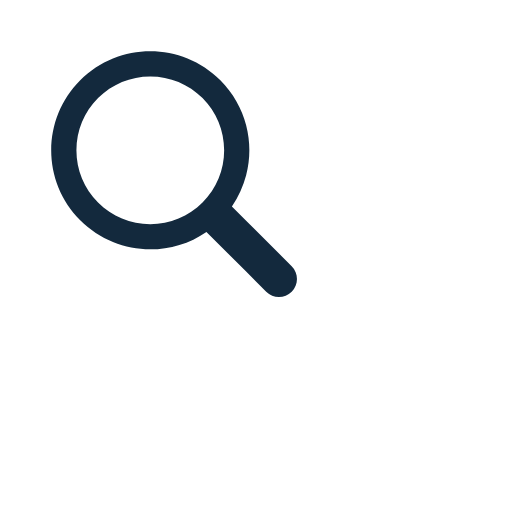
t = 0.00 s
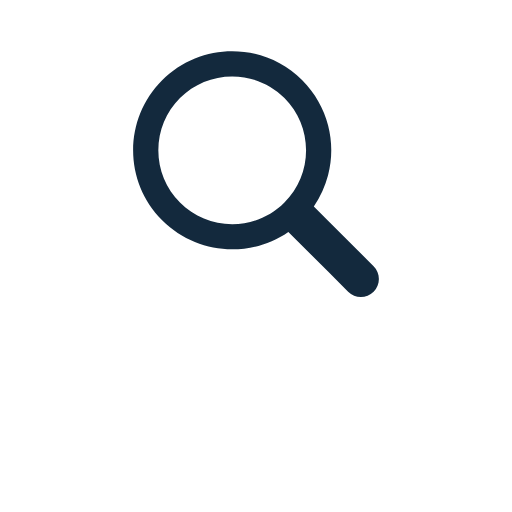
t = 0.33 s
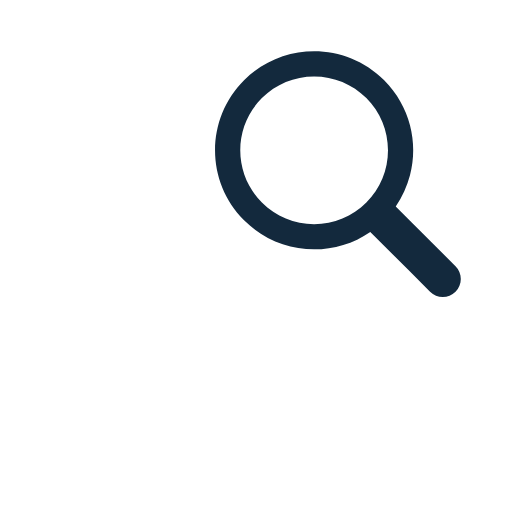
t = 0.66 s
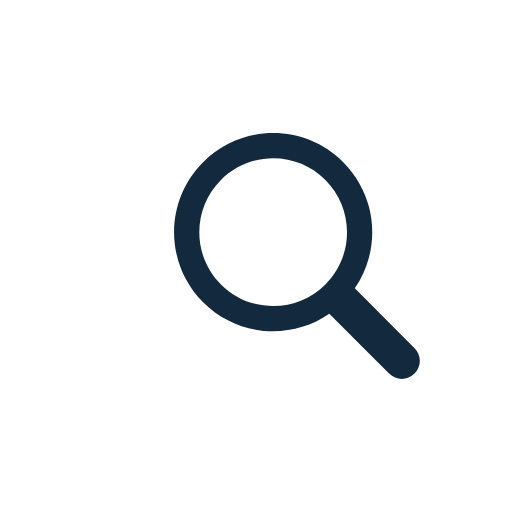
t = 0.99 s
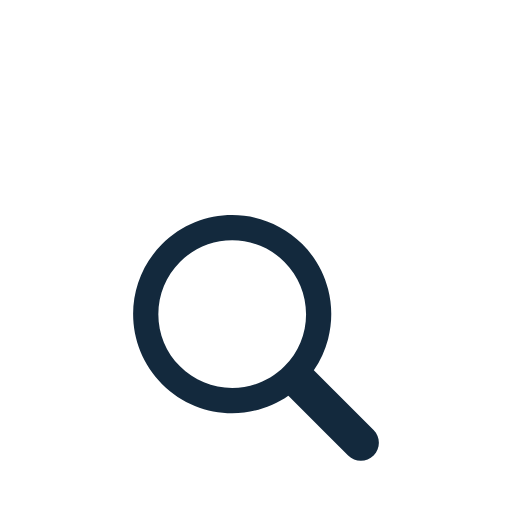
t = 1.32 s
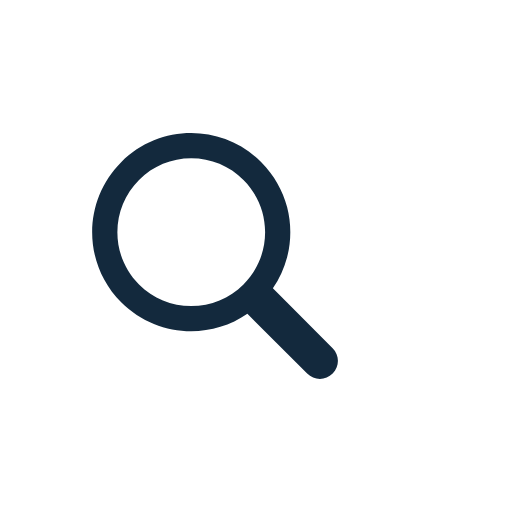
t = 1.66 s

The animated SVG that drew these frames (rendered in a browser with its animation timeline set to each time). Animation: 1 SMIL element (animateTransform=1); one cycle of 2.00 s, repeats indefinitely.

<svg width="100px"  height="100px"  xmlns="http://www.w3.org/2000/svg" viewBox="0 0 100 100" preserveAspectRatio="xMidYMid" class="lds-magnify" style="background: none;"><g transform="translate(50,50)"><g ng-attr-transform="scale({{config.scale}})" transform="scale(0.8)"><g transform="translate(-50,-50)"><g transform="translate(-10.9192 -20)"><animateTransform attributeName="transform" type="translate" calcMode="linear" values="-20 -20;20 -20;0 20;-20 -20" keyTimes="0;0.33;0.66;1" dur="2s" begin="0s" repeatCount="indefinite"></animateTransform><path ng-attr-fill="{{config.glass}}" d="M44.19,26.158c-4.817,0-9.345,1.876-12.751,5.282c-3.406,3.406-5.282,7.934-5.282,12.751 c0,4.817,1.876,9.345,5.282,12.751c3.406,3.406,7.934,5.282,12.751,5.282s9.345-1.876,12.751-5.282 c3.406-3.406,5.282-7.934,5.282-12.751c0-4.817-1.876-9.345-5.282-12.751C53.536,28.033,49.007,26.158,44.19,26.158z" fill="#fff"></path><path ng-attr-fill="{{config.frame}}" d="M78.712,72.492L67.593,61.373l-3.475-3.475c1.621-2.352,2.779-4.926,3.475-7.596c1.044-4.008,1.044-8.23,0-12.238 c-1.048-4.022-3.146-7.827-6.297-10.979C56.572,22.362,50.381,20,44.19,20C38,20,31.809,22.362,27.085,27.085 c-9.447,9.447-9.447,24.763,0,34.21C31.809,66.019,38,68.381,44.19,68.381c4.798,0,9.593-1.425,13.708-4.262l9.695,9.695 l4.899,4.899C73.351,79.571,74.476,80,75.602,80s2.251-0.429,3.11-1.288C80.429,76.994,80.429,74.209,78.712,72.492z M56.942,56.942 c-3.406,3.406-7.934,5.282-12.751,5.282s-9.345-1.876-12.751-5.282c-3.406-3.406-5.282-7.934-5.282-12.751 c0-4.817,1.876-9.345,5.282-12.751c3.406-3.406,7.934-5.282,12.751-5.282c4.817,0,9.345,1.876,12.751,5.282 c3.406,3.406,5.282,7.934,5.282,12.751C62.223,49.007,60.347,53.536,56.942,56.942z" fill="#13293D"></path></g></g></g></g></svg>
